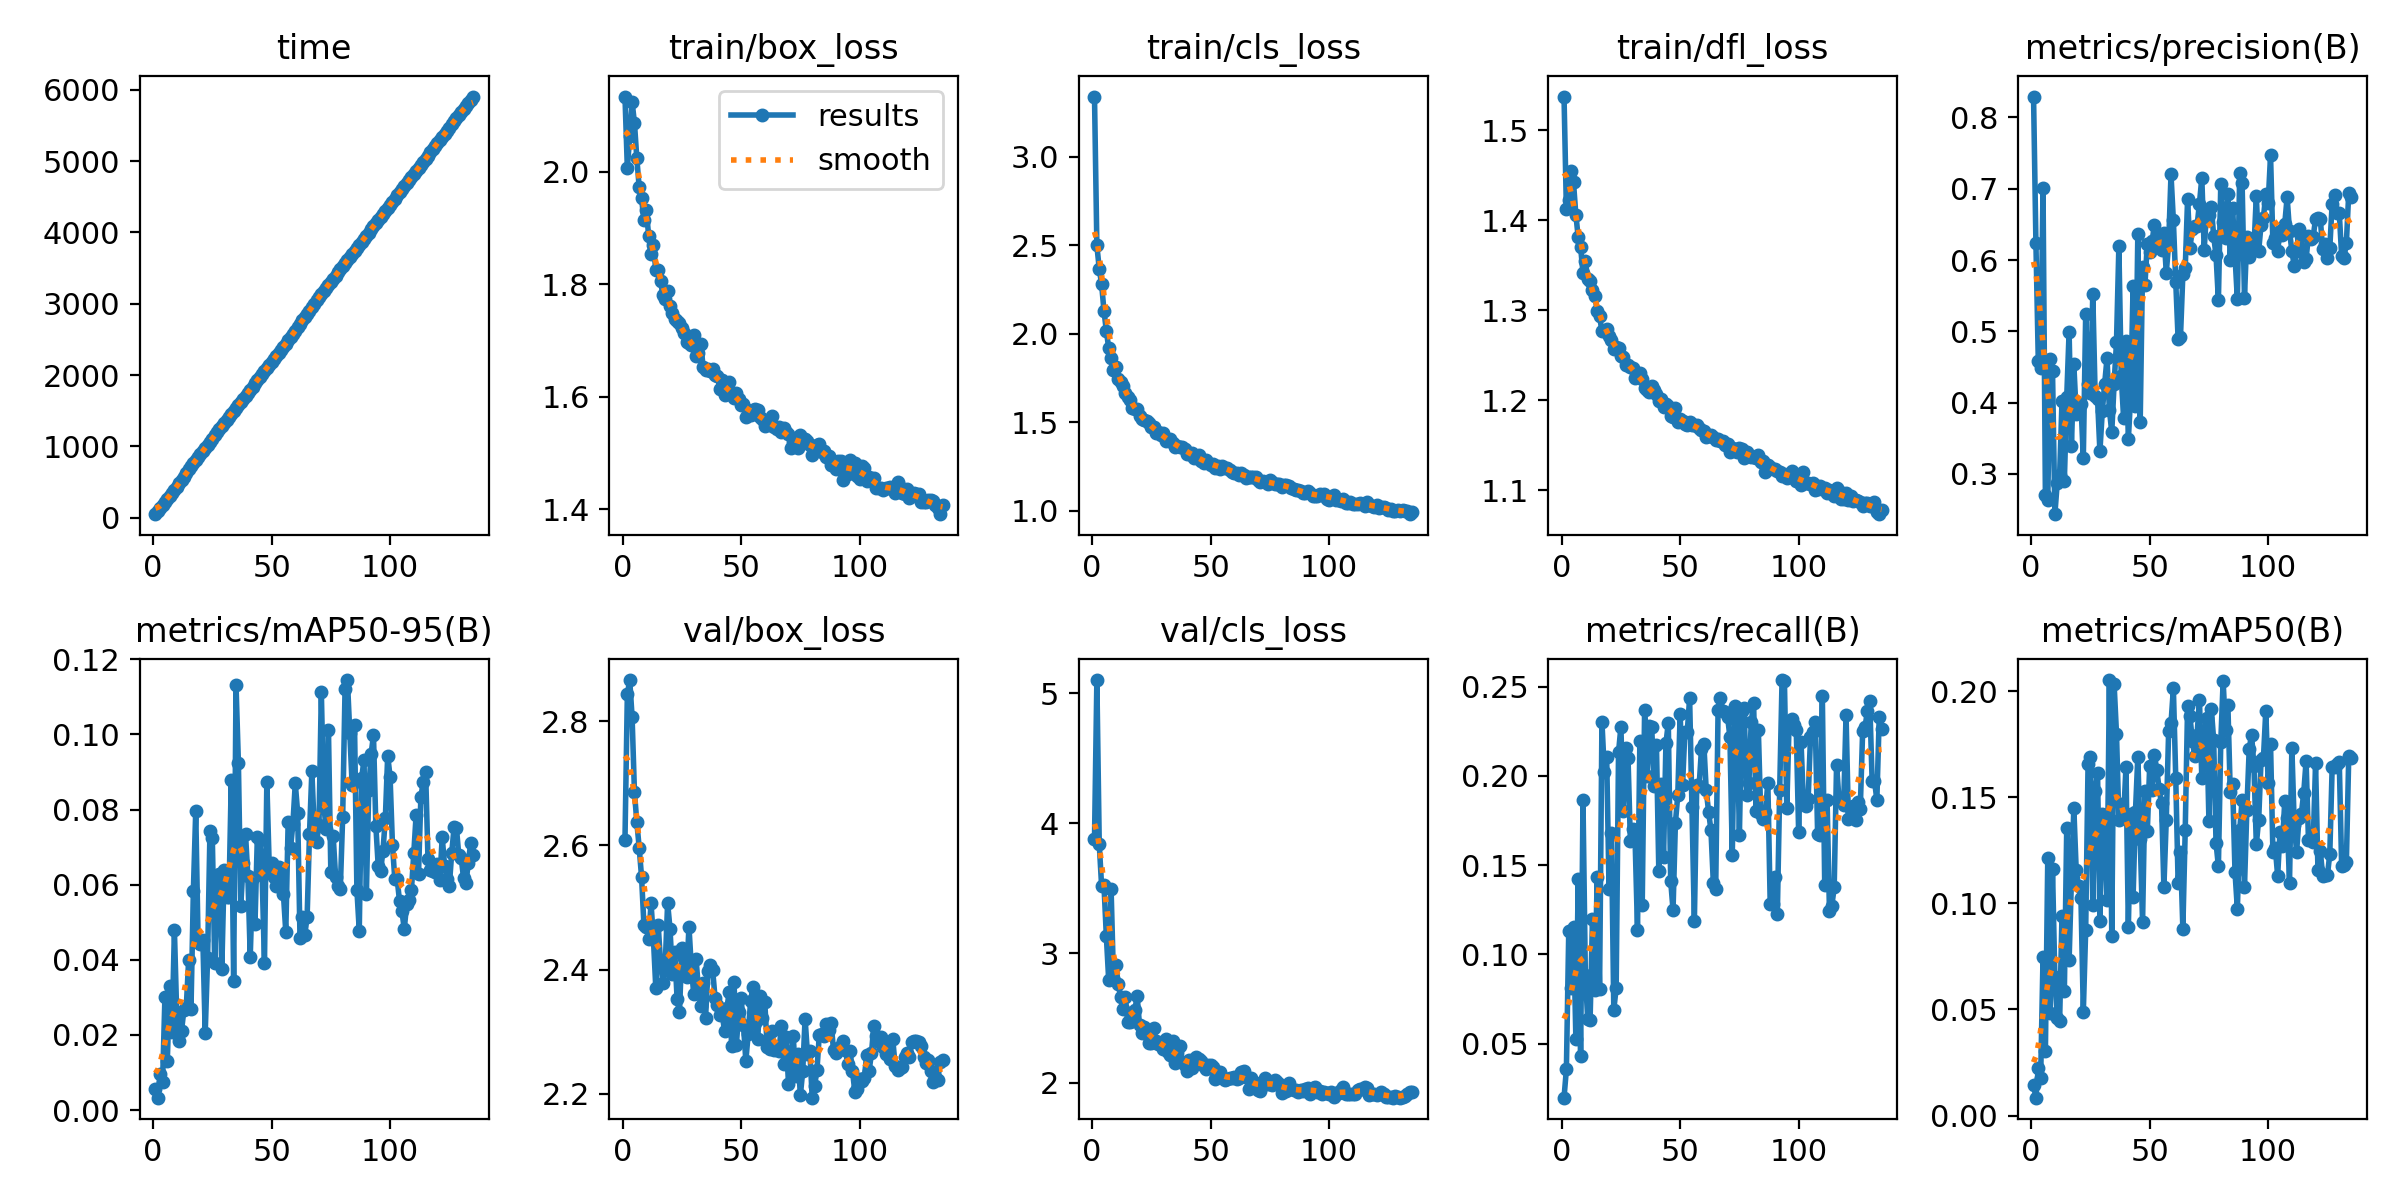

Values plotted in this chart, from the file beside it:
epoch, time, train/box_loss, train/cls_loss, train/dfl_loss, metrics/precision(B), metrics/recall(B), metrics/mAP50(B), metrics/mAP50-95(B), val/box_loss, val/cls_loss, val/dfl_loss, lr/pg0, lr/pg1, lr/pg2
1, 48.28, 2.133, 3.339, 1.538, 0.8292, 0.01979, 0.01458, 0.00569, 2.609, 3.877, 1.916, 0.003323, 0.003323, 0.003323
2, 92.34, 2.006, 2.498, 1.412, 0.624, 0.03567, 0.00844, 0.00329, 2.843, 5.101, 2.083, 0.006635, 0.006635, 0.006635
3, 135.6, 2.063, 2.367, 1.423, 0.4589, 0.1134, 0.02252, 0.0097, 2.866, 3.841, 2.173, 0.009924, 0.009924, 0.009924
4, 178.3, 2.124, 2.279, 1.454, 0.4492, 0.08114, 0.01786, 0.00734, 2.807, 3.515, 2.124, 0.009901, 0.009901, 0.009901
5, 222.1, 2.087, 2.129, 1.442, 0.7011, 0.1152, 0.07473, 0.03006, 2.686, 3.521, 1.972, 0.009868, 0.009868, 0.009868
6, 265, 2.024, 2.016, 1.406, 0.2699, 0.05264, 0.03063, 0.01308, 2.637, 3.129, 1.877, 0.009835, 0.009835, 0.009835
7, 307.8, 1.972, 1.919, 1.381, 0.2637, 0.1423, 0.1212, 0.03294, 2.596, 2.789, 1.842, 0.009802, 0.009802, 0.009802
8, 349.5, 1.953, 1.863, 1.37, 0.4614, 0.04302, 0.04845, 0.02088, 2.549, 3.495, 1.846, 0.009769, 0.009769, 0.009769
9, 392.5, 1.914, 1.797, 1.342, 0.4445, 0.1864, 0.116, 0.04797, 2.472, 2.812, 1.879, 0.009736, 0.009736, 0.009736
10, 435.7, 1.932, 1.812, 1.354, 0.2437, 0.08829, 0.06527, 0.02488, 2.468, 2.905, 1.824, 0.009703, 0.009703, 0.009703
11, 479, 1.886, 1.745, 1.335, 0.2879, 0.06364, 0.04613, 0.01839, 2.449, 2.761, 1.831, 0.00967, 0.00967, 0.00967
12, 526.5, 1.854, 1.73, 1.332, 0.2982, 0.06338, 0.04445, 0.02105, 2.506, 2.662, 1.845, 0.009637, 0.009637, 0.009637
13, 574.9, 1.869, 1.707, 1.322, 0.4017, 0.1197, 0.09416, 0.02663, 2.449, 2.566, 1.795, 0.009604, 0.009604, 0.009604
14, 630.3, 1.824, 1.664, 1.316, 0.2905, 0.08029, 0.05867, 0.02727, 2.371, 2.665, 1.764, 0.009571, 0.009571, 0.009571
15, 676, 1.825, 1.645, 1.299, 0.4076, 0.1434, 0.1355, 0.03985, 2.473, 2.472, 1.749, 0.009538, 0.009538, 0.009538
16, 719.1, 1.805, 1.625, 1.293, 0.4993, 0.08047, 0.07309, 0.027, 2.413, 2.469, 1.748, 0.009505, 0.009505, 0.009505
17, 761, 1.781, 1.584, 1.277, 0.3398, 0.2304, 0.1118, 0.05833, 2.378, 2.474, 1.765, 0.009472, 0.009472, 0.009472
18, 804.2, 1.773, 1.573, 1.277, 0.4536, 0.2024, 0.1447, 0.07962, 2.409, 2.559, 1.763, 0.009439, 0.009439, 0.009439
19, 847.8, 1.788, 1.573, 1.279, 0.384, 0.2104, 0.1155, 0.04474, 2.507, 2.67, 1.79, 0.009406, 0.009406, 0.009406
20, 891.7, 1.762, 1.534, 1.271, 0.3942, 0.1365, 0.1081, 0.04408, 2.466, 2.443, 1.771, 0.009373, 0.009373, 0.009373
21, 935.6, 1.749, 1.52, 1.267, 0.3983, 0.1681, 0.1026, 0.04533, 2.393, 2.382, 1.796, 0.00934, 0.00934, 0.00934
22, 979.1, 1.739, 1.511, 1.257, 0.3227, 0.06907, 0.04882, 0.0205, 2.429, 2.433, 1.759, 0.009307, 0.009307, 0.009307
23, 1022, 1.734, 1.508, 1.259, 0.524, 0.08112, 0.08757, 0.04046, 2.352, 2.377, 1.709, 0.009274, 0.009274, 0.009274
24, 1066, 1.732, 1.495, 1.258, 0.426, 0.2132, 0.1657, 0.07418, 2.331, 2.308, 1.747, 0.009241, 0.009241, 0.009241
25, 1109, 1.722, 1.474, 1.249, 0.413, 0.2275, 0.1691, 0.07231, 2.435, 2.311, 1.781, 0.009208, 0.009208, 0.009208
26, 1152, 1.712, 1.471, 1.248, 0.5521, 0.1801, 0.0994, 0.0391, 2.419, 2.42, 1.755, 0.009175, 0.009175, 0.009175
27, 1195, 1.697, 1.438, 1.24, 0.41, 0.2155, 0.1527, 0.06218, 2.388, 2.323, 1.719, 0.009142, 0.009142, 0.009142
28, 1238, 1.696, 1.444, 1.239, 0.4054, 0.2102, 0.1616, 0.06293, 2.469, 2.296, 1.756, 0.009109, 0.009109, 0.009109
29, 1282, 1.692, 1.427, 1.237, 0.3317, 0.1634, 0.09153, 0.03744, 2.404, 2.297, 1.76, 0.009076, 0.009076, 0.009076
30, 1325, 1.71, 1.438, 1.236, 0.3876, 0.1701, 0.142, 0.06385, 2.361, 2.264, 1.703, 0.009043, 0.009043, 0.009043
31, 1368, 1.672, 1.394, 1.225, 0.4264, 0.1638, 0.1381, 0.05661, 2.417, 2.335, 1.736, 0.00901, 0.00901, 0.00901
32, 1410, 1.678, 1.401, 1.229, 0.4621, 0.1138, 0.1014, 0.05681, 2.369, 2.236, 1.695, 0.008977, 0.008977, 0.008977
33, 1454, 1.693, 1.405, 1.23, 0.3904, 0.2197, 0.2052, 0.08793, 2.341, 2.213, 1.687, 0.008944, 0.008944, 0.008944
34, 1497, 1.652, 1.385, 1.224, 0.3585, 0.128, 0.08472, 0.03446, 2.378, 2.325, 1.737, 0.008911, 0.008911, 0.008911
35, 1540, 1.647, 1.364, 1.213, 0.4268, 0.2369, 0.2031, 0.1132, 2.322, 2.155, 1.672, 0.008878, 0.008878, 0.008878
36, 1582, 1.65, 1.367, 1.211, 0.4849, 0.1997, 0.1798, 0.09252, 2.397, 2.232, 1.731, 0.008845, 0.008845, 0.008845
37, 1626, 1.646, 1.358, 1.21, 0.619, 0.2278, 0.1395, 0.05437, 2.407, 2.282, 1.715, 0.008812, 0.008812, 0.008812
38, 1668, 1.65, 1.364, 1.216, 0.4372, 0.2272, 0.1466, 0.06567, 2.399, 2.163, 1.724, 0.008779, 0.008779, 0.008779
39, 1710, 1.638, 1.348, 1.211, 0.3785, 0.1946, 0.1402, 0.07354, 2.355, 2.138, 1.718, 0.008746, 0.008746, 0.008746
40, 1753, 1.637, 1.324, 1.207, 0.4861, 0.2172, 0.1644, 0.06226, 2.342, 2.091, 1.722, 0.008713, 0.008713, 0.008713
41, 1796, 1.614, 1.322, 1.199, 0.3489, 0.1466, 0.08862, 0.04088, 2.326, 2.179, 1.682, 0.00868, 0.00868, 0.00868
42, 1838, 1.629, 1.327, 1.201, 0.4098, 0.1954, 0.1422, 0.06185, 2.328, 2.119, 1.708, 0.008647, 0.008647, 0.008647
43, 1882, 1.604, 1.3, 1.192, 0.564, 0.1547, 0.1028, 0.04964, 2.301, 2.154, 1.66, 0.008614, 0.008614, 0.008614
44, 1925, 1.614, 1.305, 1.196, 0.3955, 0.2182, 0.1431, 0.07268, 2.338, 2.199, 1.678, 0.008581, 0.008581, 0.008581
45, 1967, 1.627, 1.315, 1.193, 0.6365, 0.2298, 0.1691, 0.07203, 2.364, 2.187, 1.706, 0.008548, 0.008548, 0.008548
46, 2011, 1.606, 1.284, 1.182, 0.373, 0.1414, 0.1301, 0.06259, 2.277, 2.172, 1.674, 0.008515, 0.008515, 0.008515
47, 2055, 1.597, 1.268, 1.181, 0.59, 0.1249, 0.09123, 0.03912, 2.38, 2.127, 1.714, 0.008482, 0.008482, 0.008482
48, 2098, 1.607, 1.286, 1.191, 0.5654, 0.1737, 0.153, 0.0874, 2.279, 2.109, 1.668, 0.008449, 0.008449, 0.008449
49, 2142, 1.595, 1.269, 1.176, 0.6229, 0.1893, 0.1339, 0.06511, 2.331, 2.137, 1.672, 0.008416, 0.008416, 0.008416
50, 2184, 1.585, 1.261, 1.179, 0.6114, 0.2346, 0.1646, 0.06588, 2.354, 2.141, 1.687, 0.008383, 0.008383, 0.008383
51, 2226, 1.587, 1.266, 1.177, 0.626, 0.1949, 0.1534, 0.06196, 2.311, 2.121, 1.689, 0.00835, 0.00835, 0.00835
52, 2268, 1.563, 1.241, 1.174, 0.6495, 0.2247, 0.17, 0.05977, 2.253, 2.03, 1.645, 0.008317, 0.008317, 0.008317
53, 2310, 1.577, 1.256, 1.172, 0.6318, 0.2248, 0.1628, 0.06473, 2.297, 2.083, 1.678, 0.008284, 0.008284, 0.008284
54, 2353, 1.567, 1.238, 1.176, 0.6238, 0.2436, 0.1539, 0.06331, 2.349, 2.082, 1.695, 0.008251, 0.008251, 0.008251
55, 2397, 1.577, 1.256, 1.173, 0.6147, 0.1824, 0.1471, 0.05746, 2.373, 2.035, 1.67, 0.008218, 0.008218, 0.008218
56, 2441, 1.579, 1.245, 1.172, 0.6379, 0.1187, 0.1076, 0.0474, 2.314, 2.024, 1.679, 0.008185, 0.008185, 0.008185
57, 2484, 1.577, 1.24, 1.172, 0.5823, 0.1951, 0.1395, 0.07679, 2.288, 2.032, 1.675, 0.008152, 0.008152, 0.008152
58, 2528, 1.563, 1.229, 1.169, 0.6226, 0.1942, 0.181, 0.0698, 2.358, 2.039, 1.695, 0.008119, 0.008119, 0.008119
59, 2571, 1.561, 1.221, 1.167, 0.7199, 0.2152, 0.1848, 0.07626, 2.322, 2.042, 1.664, 0.008086, 0.008086, 0.008086
60, 2618, 1.547, 1.214, 1.166, 0.6555, 0.2178, 0.2013, 0.08695, 2.347, 2.044, 1.696, 0.008053, 0.008053, 0.008053
... 75 more rows
